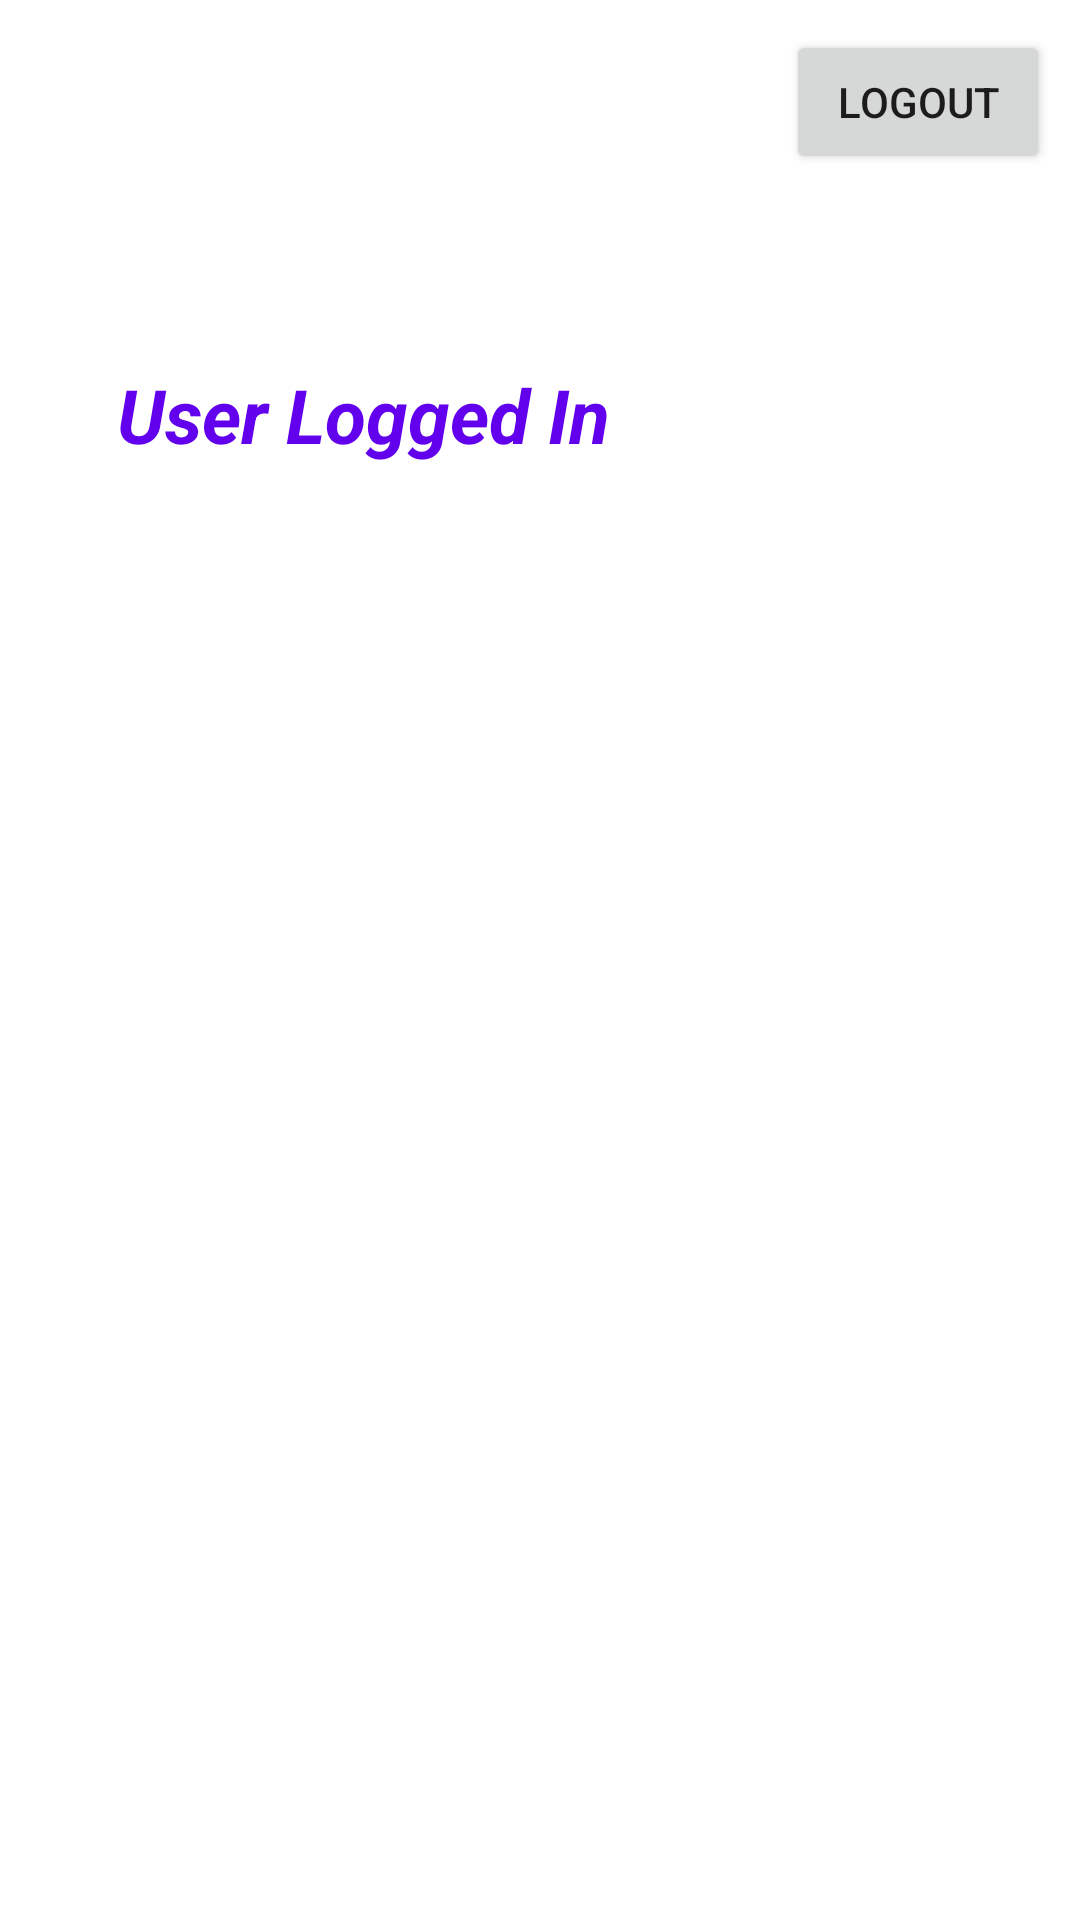

Produce the Android XML layout that renders to this screen, including the resource entries it uses.
<!-- AndroidManifest.xml: application theme Theme.SampleApplication -->
<!-- res/layout/activity_home.xml -->
<?xml version="1.0" encoding="utf-8"?>
<androidx.constraintlayout.widget.ConstraintLayout xmlns:android="http://schemas.android.com/apk/res/android"
    xmlns:app="http://schemas.android.com/apk/res-auto"
    xmlns:tools="http://schemas.android.com/tools"
    android:id="@+id/container"
    android:layout_width="match_parent"
    android:layout_height="match_parent"
    tools:context=".ui.activity.HomeActivity">

    <Button
        android:layout_width="wrap_content"
        android:layout_height="wrap_content"
        android:text="@string/logout"
        android:layout_margin="10dp"
        android:id="@+id/logoutBtn"
        app:layout_constraintEnd_toEndOf="parent"
        app:layout_constraintTop_toTopOf="parent" />

    <TextView
        android:id="@+id/textView"
        android:layout_width="wrap_content"
        android:layout_height="wrap_content"
        android:text="@string/userLoggedIn"
        android:textColor="@color/purple_500"
        android:textSize="25sp"
        android:textStyle="bold|italic"
        app:layout_constraintBottom_toBottomOf="parent"
        app:layout_constraintEnd_toEndOf="parent"
        app:layout_constraintHorizontal_bias="0.2"
        app:layout_constraintStart_toStartOf="parent"
        app:layout_constraintTop_toTopOf="parent"
        app:layout_constraintVertical_bias="0.2" />

    <TextView
        android:id="@+id/firstName"
        android:layout_width="wrap_content"
        android:layout_height="wrap_content"
        android:layout_marginTop="10dp"
        android:textColor="@color/black"
        android:textSize="20sp"
        app:layout_constraintStart_toStartOf="@+id/textView"
        app:layout_constraintTop_toBottomOf="@+id/textView" />

    <TextView
        android:id="@+id/familyName"
        android:layout_width="wrap_content"
        android:layout_height="wrap_content"
        android:layout_marginStart="5dp"
        android:textColor="@color/black"
        android:textSize="20sp"
        app:layout_constraintStart_toEndOf="@+id/firstName"
        app:layout_constraintTop_toTopOf="@+id/firstName" />

    <TextView
        android:id="@+id/email"
        android:layout_width="wrap_content"
        android:layout_height="wrap_content"
        android:layout_marginTop="10dp"
        android:textSize="20sp"
        android:textStyle="italic"
        app:layout_constraintStart_toStartOf="@+id/firstName"
        app:layout_constraintTop_toBottomOf="@+id/familyName" />
</androidx.constraintlayout.widget.ConstraintLayout>
<!-- resources referenced by this layout -->
<resources>
  <string name="logout">Logout</string>
  <string name="userLoggedIn">User Logged In</string>
  <style name="Theme.SampleApplication" parent="Theme.MaterialComponents.DayNight.DarkActionBar">
          
          <item name="colorPrimary">@color/purple_500</item>
          <item name="colorPrimaryVariant">@color/purple_700</item>
          <item name="colorOnPrimary">@color/white</item>
          
          <item name="colorSecondary">@color/teal_200</item>
          <item name="colorSecondaryVariant">@color/teal_700</item>
          <item name="colorOnSecondary">@color/black</item>
          
          <item name="android:statusBarColor">?attr/colorPrimaryVariant</item>
          
      </style>
  <!-- not gathered from this repository: default colours our renderer supplied (Android Studio template values) -->
  <color name="purple_500">#FF6200EE</color>
  <color name="purple_700">#FF3700B3</color>
  <color name="teal_200">#FF03DAC5</color>
  <color name="teal_700">#FF018786</color>
  <color name="black">#FF000000</color>
  <color name="white">#FFFFFFFF</color>
</resources>
